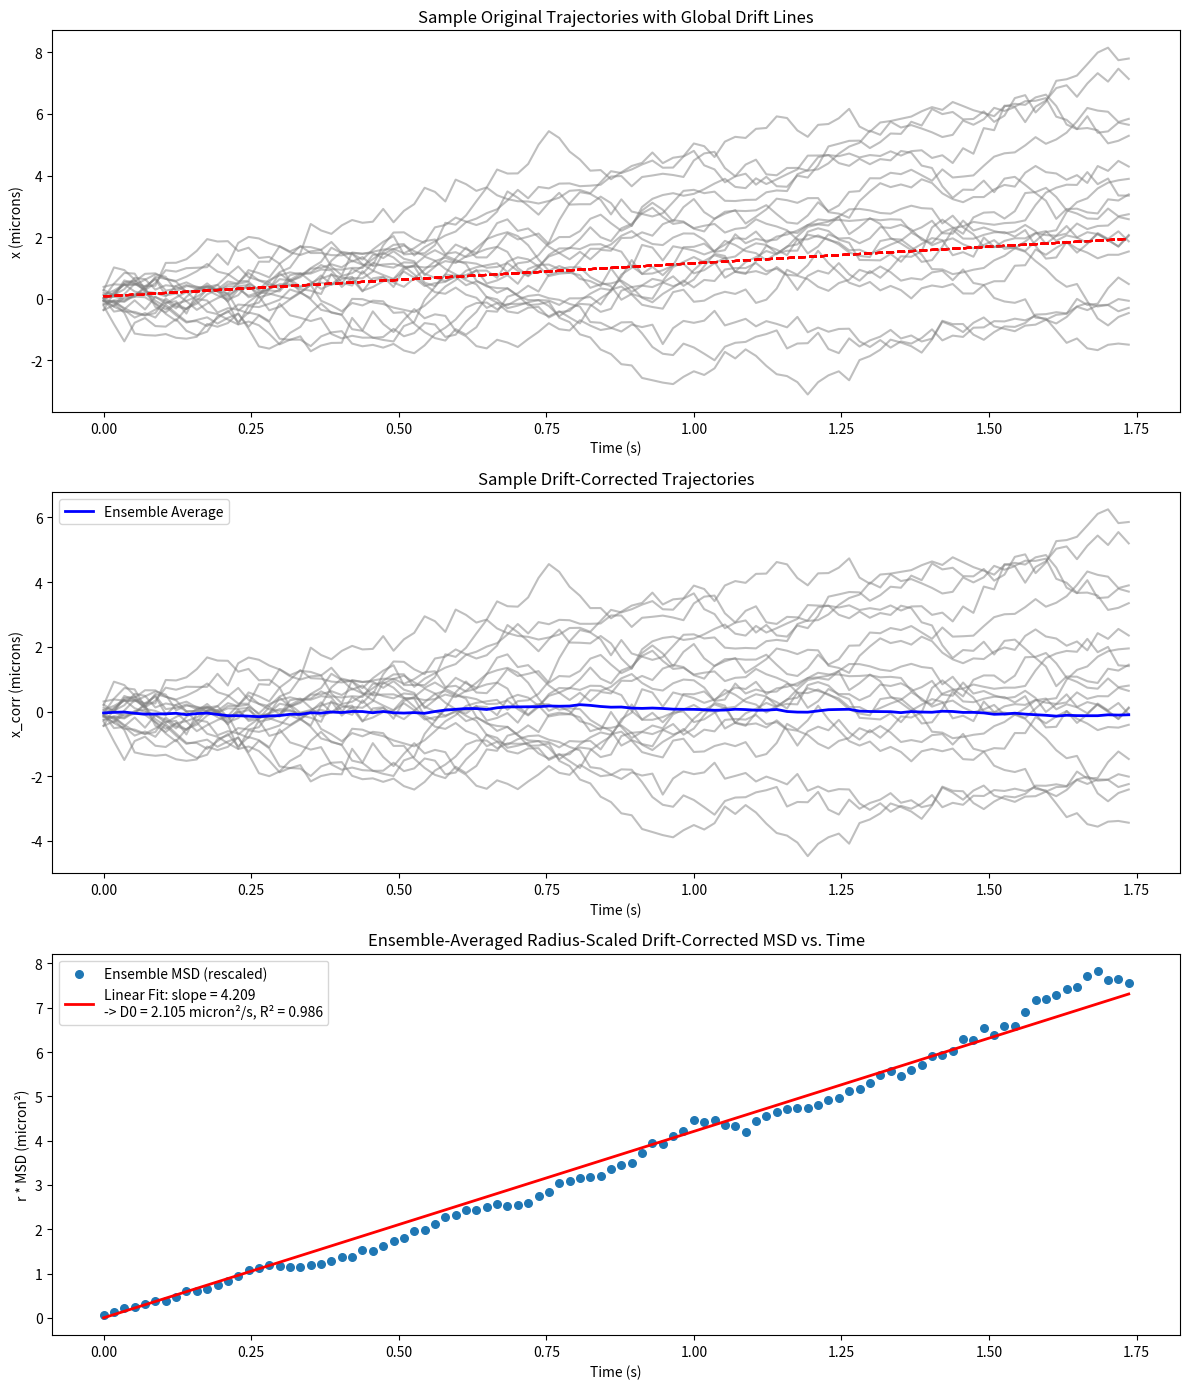

The matplotlib source for this figure:
import numpy as np
import matplotlib.pyplot as plt

####################################
### RADIUS ADJUSTED-VERSION ########
####################################


# ----------------------------
# Simulation Parameters
# ----------------------------
np.random.seed(47)  # For reproducibility

dt = 1 / 57  # Time step in seconds
M = 100  # Number of particles in the ensemble

# Trajectory length parameters
min_steps = 100  # Minimum number of steps for a trajectory
max_steps = 100  # Maximum number of steps for a trajectory

# True parameters (microns, micron²/s)
v_true = 1.0  # Common drift velocity (microns/s)
D0 = 2.0  # Underlying diffusion constant (micron²/s)
x0 = 0.0  # Initial position (microns)

# ----------------------------
# Introduce Particle-to-Particle Variability in Radius
# ----------------------------
# For example, let the particle radii be uniformly distributed between 0.9 and 1.1.
radii = np.random.uniform(low=0.9, high=1.1, size=M)

# ----------------------------
# Simulate Ensemble of Trajectories with Variable Lengths and Different Radii
# ----------------------------
# We will store each particle's trajectory and its corresponding time vector.
trajectories = []  # List to hold each particle's positions
time_vectors = []  # List to hold the corresponding time vector for each particle
# Also record the particle radii (we already have them in 'radii')

for i in range(M):
    # Randomly choose the number of steps for this particle:
    N_i = np.random.randint(min_steps, max_steps + 1)
    t_i = np.arange(N_i) * dt
    # For this simulation, each particle experiences the same drift v_true.
    # Its individual diffusion constant is D_i = D0 / r_i.
    D_i = D0 / radii[i]
    noise_std_i = np.sqrt(2 * D_i * dt)
    # Generate the diffusive increments and cumulative sum.
    noise = noise_std_i * np.random.randn(N_i)
    diffusive_part = np.cumsum(noise)
    # The trajectory: starting at x0 plus drift and diffusion.
    X_i = x0 + v_true * t_i + diffusive_part
    trajectories.append(X_i)
    time_vectors.append(t_i)

# ----------------------------
# Compute Ensemble-Average Trajectory for Drift Estimation
# ----------------------------
# We first determine the maximum possible number of time steps (which is max_steps)
max_length = max_steps  # maximum possible number of time steps

# Initialize arrays to accumulate the ensemble sum and counts.
ensemble_sum = np.zeros(max_length)
counts = np.zeros(max_length)

# Loop over each particle and add its data (only for time indices it covers).
for traj in trajectories:
    N_i = len(traj)
    ensemble_sum[:N_i] += traj
    counts[:N_i] += 1

# Use only time points where at least 10 particles contribute.
valid_indices = counts >= M / 2
t_valid = np.arange(max_length)[valid_indices] * dt
ensemble_mean_valid = ensemble_sum[valid_indices] / counts[valid_indices]

# Fit a line to the ensemble-average trajectory to estimate the drift.
coeffs = np.polyfit(t_valid, ensemble_mean_valid, 1)
v_est_ensemble, intercept_est_ensemble = coeffs

print(
    f"Ensemble estimated drift: slope = {v_est_ensemble:.4f} micron/s, "
    f"intercept = {intercept_est_ensemble:.4f} micron"
)

# For plotting the drift, we create a full drift curve.
t_common = np.arange(max_length) * dt
drift_global = intercept_est_ensemble + v_est_ensemble * t_common

# ----------------------------
# Drift Correction for Each Particle (Using Global Drift Estimate)
# ----------------------------
trajectories_corr = []  # List to hold drift-corrected trajectories

for i in range(M):
    t_i = time_vectors[i]
    # Evaluate the global drift on this particle's time points.
    drift_i = intercept_est_ensemble + v_est_ensemble * t_i
    # Subtract the drift.
    X_corr_i = trajectories[i] - drift_i
    trajectories_corr.append(X_corr_i)

# ----------------------------
# Compute Ensemble-Averaged Drift-Corrected (and Radius-Scaled) MSD
# ----------------------------
# For each particle, we compute the rescaled squared displacement: r_i * [x_corr]^2.
# Then we average over the ensemble at each time index (only where at least 10 trajectories are available).
msd_rescaled = np.zeros(max_length)
counts_msd = np.zeros(max_length)

for i in range(M):
    traj_corr = trajectories_corr[i]
    N_i = len(traj_corr)
    # Multiply the squared displacement by the particle's radius.
    msd_rescaled[:N_i] += radii[i] * (traj_corr**2)
    counts_msd[:N_i] += 1

# Only compute the ensemble average where at least 10 trajectories contribute.
valid_msd_indices = counts_msd >= 10
t_msd = np.arange(max_length)[valid_msd_indices] * dt
msd_valid = msd_rescaled[valid_msd_indices] / counts_msd[valid_msd_indices]

# ----------------------------
# Linear Fit for Rescaled MSD to Determine D0 and Compute R²
# ----------------------------
# For 1D pure diffusion, theory gives: (rescaled) MSD(t)= 2D0*t.
# We fit a line through the origin using the valid data points.
m = np.sum(t_msd * msd_valid) / np.sum(t_msd**2)
D0_est = m / 2.0  # Estimated universal diffusion constant

# Compute predictions and R².
msd_predicted = m * t_msd
ss_res = np.sum((msd_valid - msd_predicted) ** 2)
ss_tot = np.sum((msd_valid - np.mean(msd_valid)) ** 2)
r_squared = 1 - ss_res / ss_tot

print(f"Estimated universal diffusion constant D0 = {D0_est:.4f} micron²/s (ensemble)")
print(f"R² for the rescaled MSD linear fit = {r_squared:.4f}")

# ----------------------------
# Plotting
# ----------------------------
fig, axs = plt.subplots(3, 1, figsize=(12, 14))

# (1) Plot sample original trajectories with the global drift line.
num_samples = min(20, M)
for i in range(num_samples):
    t_i = time_vectors[i]
    traj = trajectories[i]
    axs[0].plot(t_i, traj, color="gray", alpha=0.5)
    # Plot the global drift evaluated on this particle's time vector.
    axs[0].plot(
        t_i, intercept_est_ensemble + v_est_ensemble * t_i, "--", color="red", alpha=0.7
    )
axs[0].set_xlabel("Time (s)")
axs[0].set_ylabel("x (microns)")
axs[0].set_title("Sample Original Trajectories with Global Drift Lines")

# (2) Plot sample drift-corrected trajectories.
for i in range(num_samples):
    t_i = time_vectors[i]
    axs[1].plot(t_i, trajectories_corr[i], color="gray", alpha=0.5)
# Compute the ensemble average of the drift-corrected trajectories.
ensemble_corr_sum = np.zeros(max_length)
counts_corr = np.zeros(max_length)
for traj_corr in trajectories_corr:
    N_i = len(traj_corr)
    ensemble_corr_sum[:N_i] += traj_corr
    counts_corr[:N_i] += 1
# Only average where at least 10 trajectories are present.
valid_corr_indices = counts_corr >= 10
t_corr = np.arange(max_length)[valid_corr_indices] * dt
ensemble_corr_mean = (
    ensemble_corr_sum[valid_corr_indices] / counts_corr[valid_corr_indices]
)
axs[1].plot(t_corr, ensemble_corr_mean, "b-", lw=2, label="Ensemble Average")
axs[1].set_xlabel("Time (s)")
axs[1].set_ylabel("x_corr (microns)")
axs[1].set_title("Sample Drift-Corrected Trajectories")
axs[1].legend()

# (3) Plot ensemble-averaged radius-scaled MSD and linear fit.
axs[2].scatter(t_msd, msd_valid, s=30, label="Ensemble MSD (rescaled)")
axs[2].plot(
    t_msd,
    msd_predicted,
    "r-",
    lw=2,
    label=(
        f"Linear Fit: slope = {m:.3f}\n"
        f"-> D0 = {D0_est:.3f} micron²/s, R² = {r_squared:.3f}"
    ),
)
axs[2].set_xlabel("Time (s)")
axs[2].set_ylabel("r * MSD (micron²)")
axs[2].set_title("Ensemble-Averaged Radius-Scaled Drift-Corrected MSD vs. Time")
axs[2].legend()

plt.tight_layout()
plt.show()
